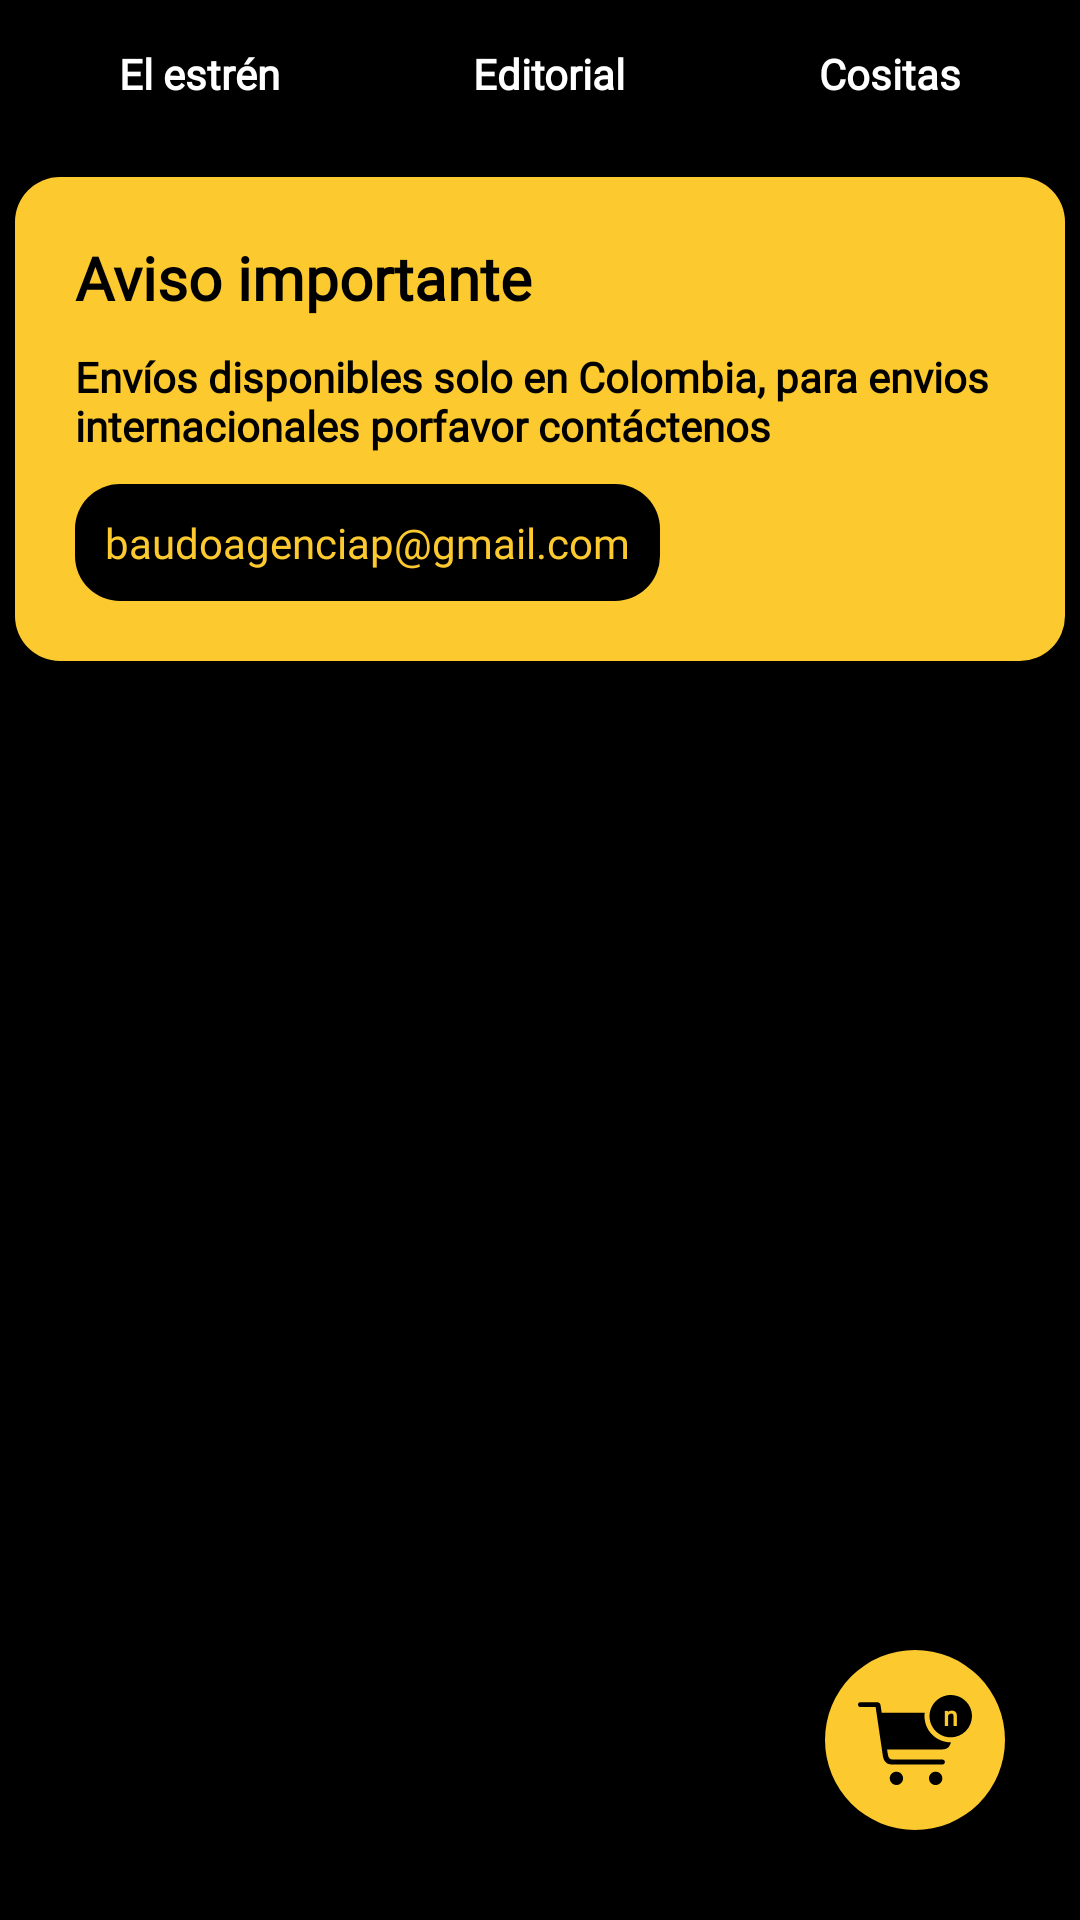

The Android layout XML behind this screen, and the referenced resources:
<!-- AndroidManifest.xml: application theme Theme.BaudoApp -->
<!-- res/layout/fragment_store.xml -->
<?xml version="1.0" encoding="utf-8"?>
<FrameLayout xmlns:android="http://schemas.android.com/apk/res/android"
    xmlns:app="http://schemas.android.com/apk/res-auto"
    xmlns:tools="http://schemas.android.com/tools"
    android:layout_width="match_parent"
    android:layout_height="match_parent"
    android:background="@color/black"
    android:paddingLeft="5dp"
    android:paddingRight="5dp"
    tools:context=".fragments.StoreFragment">

    <androidx.constraintlayout.widget.ConstraintLayout
        android:layout_width="match_parent"
        android:layout_height="match_parent">

        <LinearLayout
            android:id="@+id/storeSwitch"
            android:layout_width="match_parent"
            android:layout_height="wrap_content"
            android:orientation="horizontal"
            android:paddingStart="5dp"
            android:paddingTop="5dp"
            android:paddingEnd="5dp"
            android:paddingBottom="5dp"
            app:layout_constraintStart_toStartOf="parent"
            app:layout_constraintTop_toTopOf="parent">

            <TextView
                android:id="@+id/estren_button"
                android:layout_width="wrap_content"
                android:layout_height="wrap_content"
                android:layout_weight="1"
                android:background="@drawable/white_round_bg"
                android:backgroundTint="@color/baudo_grey2"
                android:fontFamily="@font/sofia"
                android:paddingTop="10dp"
                android:paddingBottom="10dp"
                android:text="El estrén"
                android:textAlignment="center"
                android:textColor="@color/white"
                android:textStyle="bold" />

            <TextView
                android:id="@+id/editorial_button"
                android:layout_width="wrap_content"
                android:layout_height="wrap_content"
                android:layout_marginStart="5dp"
                android:layout_marginEnd="5dp"
                android:layout_weight="1"
                android:background="@drawable/white_round_bg"
                android:backgroundTint="@color/baudo_grey2"
                android:fontFamily="@font/sofia"
                android:paddingTop="10dp"
                android:paddingBottom="10dp"
                android:text="Editorial"
                android:textAlignment="center"
                android:textColor="@color/white"
                android:textStyle="bold" />

            <TextView
                android:id="@+id/cositas_button"
                android:layout_width="wrap_content"
                android:layout_height="wrap_content"
                android:layout_weight="1"
                android:background="@drawable/white_round_bg"
                android:backgroundTint="@color/baudo_grey2"
                android:fontFamily="@font/sofia"
                android:paddingTop="10dp"
                android:paddingBottom="10dp"
                android:text="Cositas"
                android:textAlignment="center"
                android:textColor="@color/white"
                android:textStyle="bold" />
        </LinearLayout>

        <LinearLayout
            android:id="@+id/storeAdvice"
            android:layout_width="match_parent"
            android:layout_height="wrap_content"
            android:layout_marginTop="10dp"
            android:background="@drawable/round_card"
            android:backgroundTint="@color/baudo_yellow"
            android:orientation="vertical"
            android:padding="20dp"
            app:layout_constraintStart_toStartOf="parent"
            app:layout_constraintTop_toBottomOf="@id/storeSwitch">

            <TextView
                android:id="@+id/textView8"
                android:layout_width="match_parent"
                android:layout_height="wrap_content"
                android:fontFamily="@font/sofia"
                android:text="Aviso importante"
                android:textColor="@color/black"
                android:textSize="20dp"
                android:textStyle="bold" />

            <TextView
                android:id="@+id/textView5"
                android:layout_width="match_parent"
                android:layout_height="wrap_content"
                android:fontFamily="@font/sofia"
                android:paddingTop="10dp"
                android:paddingBottom="10dp"
                android:text="@string/store_advice_content"
                android:textColor="@color/black"
                android:textStyle="bold" />

            <TextView
                android:id="@+id/textView4"
                android:layout_width="wrap_content"
                android:layout_height="wrap_content"
                android:background="@drawable/round_card"
                android:backgroundTint="@color/black"
                android:fontFamily="@font/sofia"
                android:padding="10dp"
                android:text="baudoagenciap@gmail.com"
                android:textColor="@color/baudo_yellow" />
        </LinearLayout>

        <androidx.recyclerview.widget.RecyclerView
            android:id="@+id/store_list_recycler"
            android:layout_width="0dp"
            android:layout_height="0dp"
            app:layout_constraintBottom_toBottomOf="parent"
            app:layout_constraintEnd_toEndOf="parent"
            app:layout_constraintHorizontal_bias="0.5"
            app:layout_constraintStart_toStartOf="parent"
            app:layout_constraintTop_toBottomOf="@id/storeAdvice"
            app:layout_constraintVertical_bias="0.5" />

    </androidx.constraintlayout.widget.ConstraintLayout>

    <FrameLayout
        android:layout_width="wrap_content"
        android:layout_height="wrap_content"
        android:layout_gravity="bottom|right"
        android:layout_marginRight="20dp"
        android:layout_marginBottom="30dp">

        <com.google.android.material.imageview.ShapeableImageView
            android:id="@+id/shopping_cart_button"
            android:layout_width="60dp"
            android:layout_height="60dp"
            android:background="@color/baudo_yellow"
            android:scaleType="center"
            app:shapeAppearanceOverlay="@style/roundButton"
            app:srcCompat="@drawable/shopping_cart"
            app:strokeColor="@color/baudo_yellow" />

        <TextView
            android:id="@+id/shopping_cart_item_count"
            android:layout_width="wrap_content"
            android:layout_height="wrap_content"
            android:layout_gravity="center"
            android:layout_marginLeft="12dp"
            android:layout_marginBottom="8dp"
            android:fontFamily="@font/sofia"
            android:text="n"
            android:textColor="@color/baudo_yellow"
            android:textSize="9dp"
            android:textStyle="bold" />

    </FrameLayout>

</FrameLayout>
<!-- resources referenced by this layout -->
<resources>
  <color name="baudo_grey2">#181818</color>
  <color name="baudo_yellow">#FCCA2E</color>
  <color name="black">#FF000000</color>
  <color name="white">#FFFFFFFF</color>
  <!-- drawable round_card (drawable) -->
  <?xml version="1.0" encoding="utf-8"?>
  <selector xmlns:android="http://schemas.android.com/apk/res/android">
      <item android:state_enabled="true" android:state_focused="true">
          <shape android:shape="rectangle">
              <solid android:color="#FFFFFF" />
              <corners android:radius="15dp" />
          </shape>
      </item>
  
      <item android:state_enabled="true">
          <shape android:shape="rectangle">
              <solid android:color="#FFFFFF" />
              <corners android:radius="15dp" />
          </shape>
      </item>
  </selector>
  <!-- drawable shopping_cart: vector/xml drawable (drawable, 3551 chars, omitted) -->
  <string name="store_advice_content">Envíos disponibles solo en Colombia, para envios internacionales porfavor contáctenos</string>
  <style name="roundButton">
          <item name="cornerSize">30dp</item>
      </style>
  <style name="Theme.BaudoApp" parent="Theme.AppCompat.Light.NoActionBar">
          
          <item name="colorPrimary">@color/purple_500</item>
          <item name="colorPrimaryVariant">@color/purple_700</item>
          <item name="colorOnPrimary">@color/white</item>
          
          <item name="colorSecondary">@color/teal_200</item>
          <item name="colorSecondaryVariant">@color/teal_700</item>
          <item name="colorOnSecondary">@color/black</item>
          
          <item name="android:statusBarColor">@color/black</item>
          
      </style>
  <color name="purple_500">#FF6200EE</color>
  <color name="purple_700">#FF3700B3</color>
  <color name="teal_200">#FF03DAC5</color>
  <color name="teal_700">#FF018786</color>
</resources>
